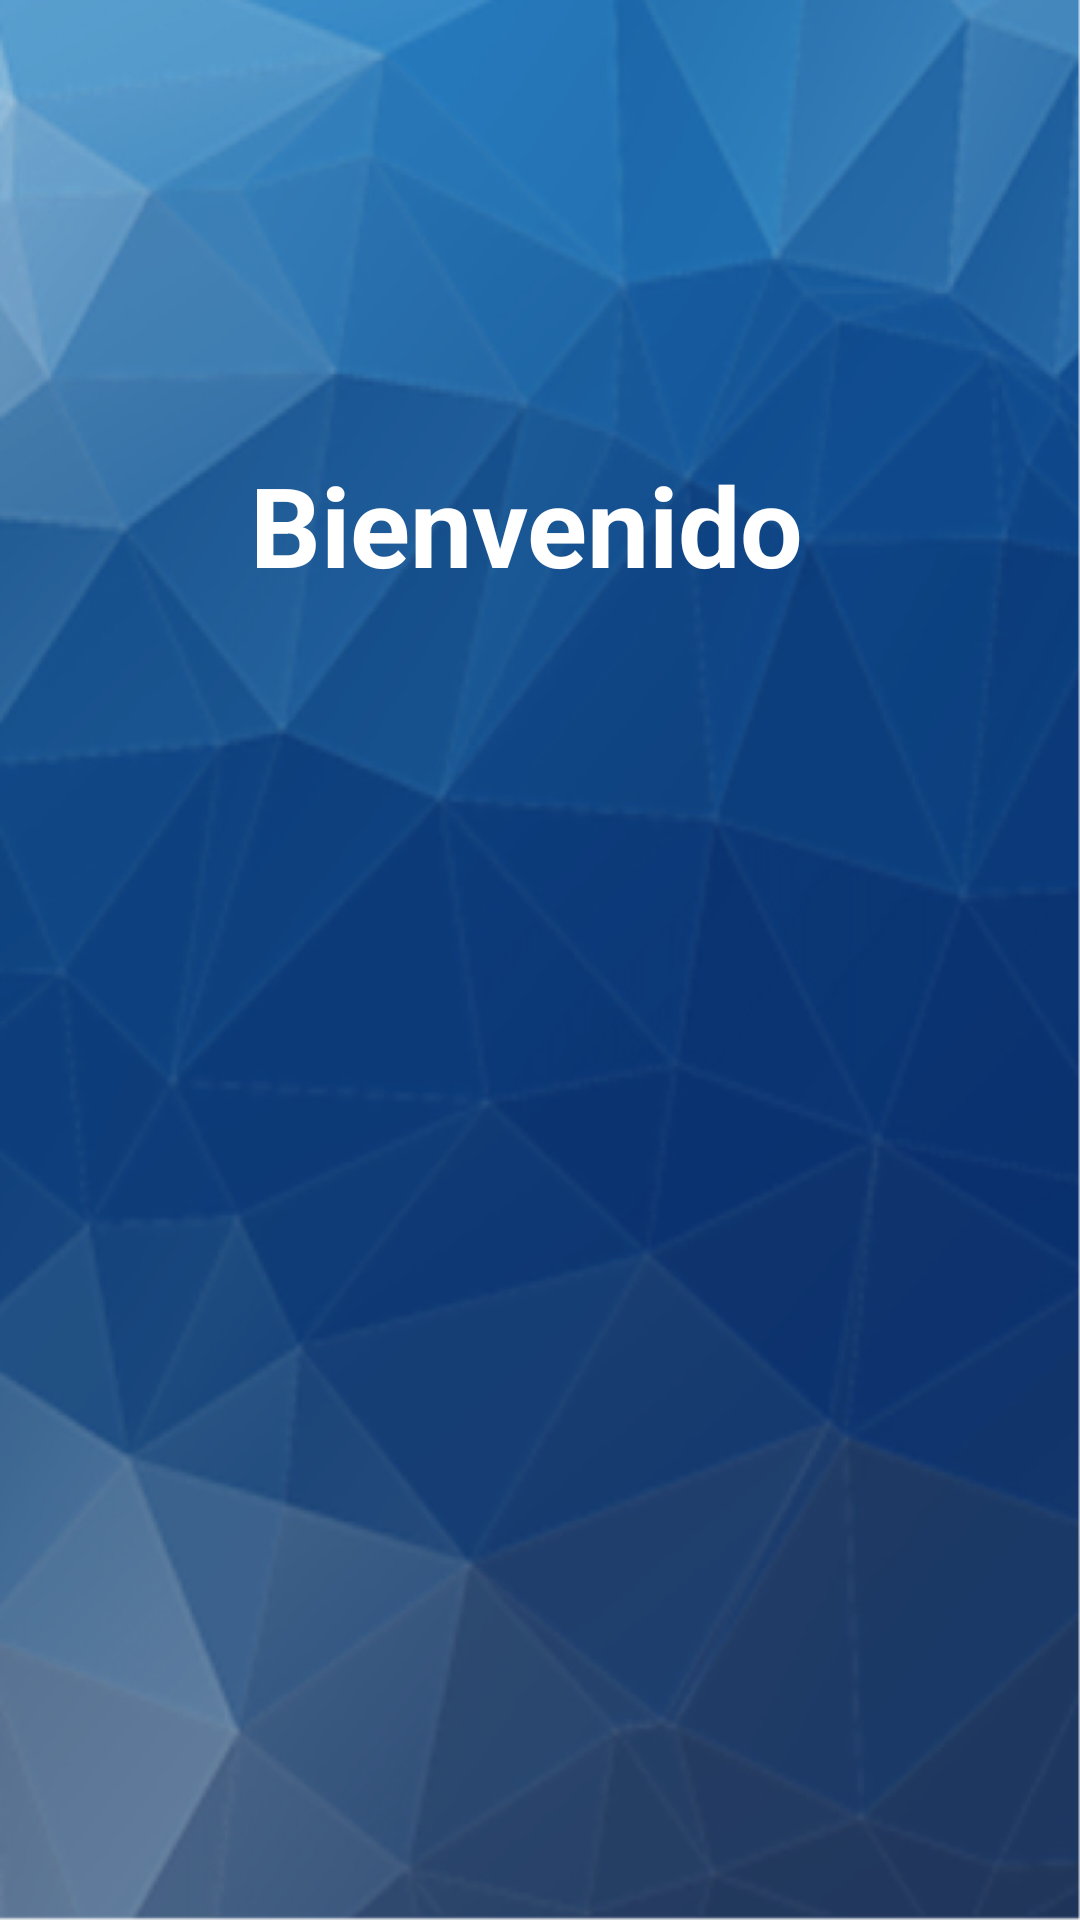

Layout XML and referenced resources for this Android screen:
<!-- AndroidManifest.xml: application theme AppTheme -->
<!-- res/layout/splash.xml -->
<?xml version="1.0" encoding="utf-8"?>
<LinearLayout xmlns:android="http://schemas.android.com/apk/res/android"
    xmlns:app="http://schemas.android.com/apk/res-auto"
    xmlns:tools="http://schemas.android.com/tools"
    android:layout_width="match_parent"
    android:layout_height="match_parent"
    android:background="@drawable/splash1"
    android:orientation="vertical"
    tools:context=".Splash">


    <TextView
        android:id="@+id/texto"
        android:layout_width="match_parent"
        android:layout_height="wrap_content"
        android:layout_marginTop="150dp"
        android:gravity="center"
        android:text="Bienvenido "
        android:textColor="@color/white"
        android:textSize="18pt"
        android:textStyle="bold" />

    <ImageView
        android:id="@+id/loading"
        android:layout_width="30dp"
        android:layout_height="30dp"
        android:layout_below="@id/texto"
        android:layout_marginTop="20dp"
        android:layout_gravity="center" />


</LinearLayout>
<!-- resources referenced by this layout -->
<resources>
  <color name="white">#ffffff</color>
  <!-- drawable splash1: png bitmap (drawable, 408185 bytes) -->
  <style name="AppTheme" parent="Theme.AppCompat.Light.NoActionBar">
          
          <item name="colorPrimary">@color/colorPrimary</item>
          <item name="colorPrimaryDark">@color/colorPrimaryDark</item>
          <item name="colorAccent">@color/colorAccent</item>
      </style>
  <color name="colorPrimary">#00bcd4</color>
  <color name="colorPrimaryDark">#0097A7</color>
  <color name="colorAccent">#ffffff</color>
</resources>
